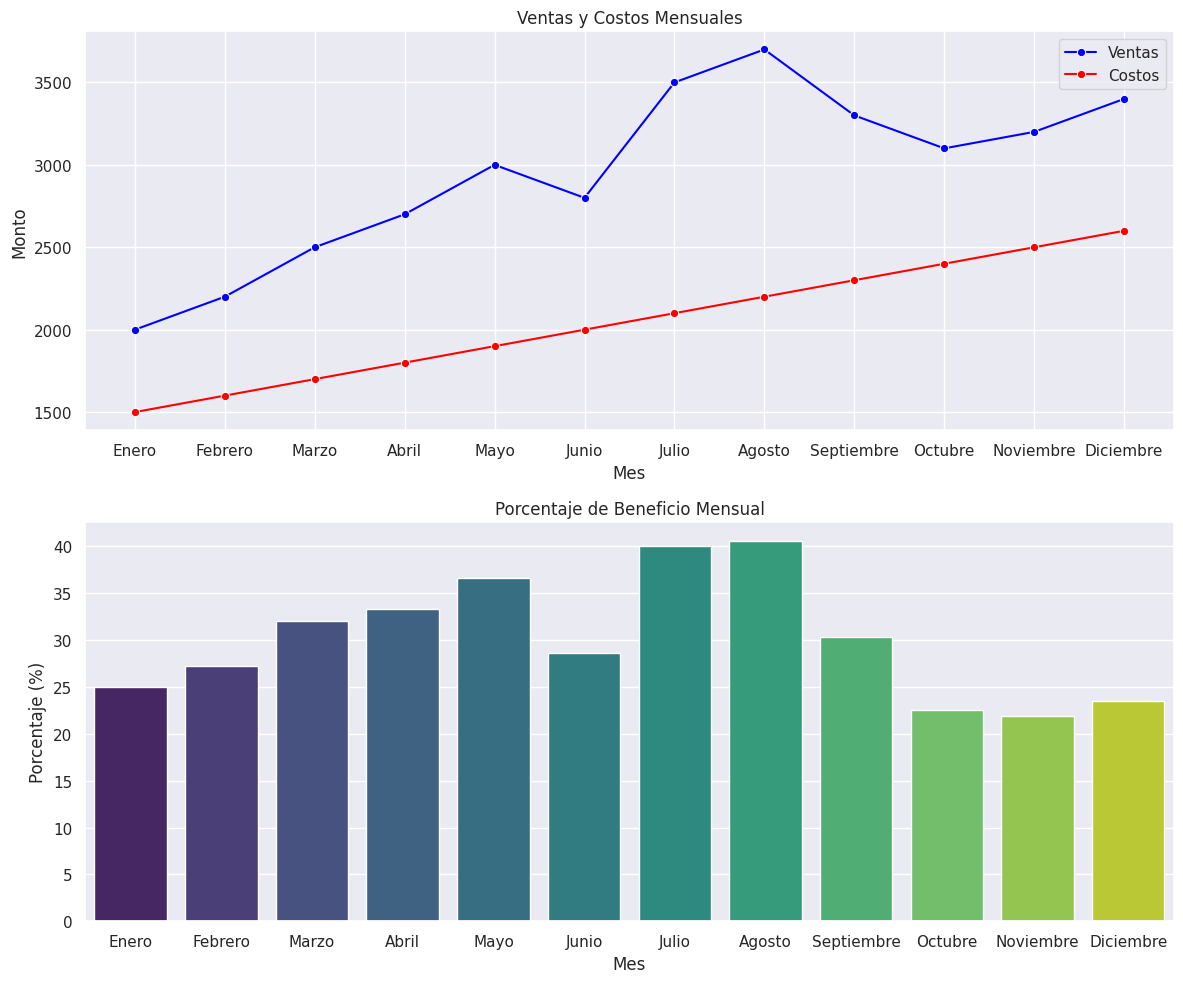

The script that saved this image:
# -*- coding: utf-8 -*-
"""Practica 1 DA.ipynb

Automatically generated by Colab.

Original file is located at
    https://colab.research.google.com/<link-removed>
"""

import pandas as pd
import numpy as np
import matplotlib.pyplot as plt
import seaborn as sns

# Crear un DataFrame con datos de ventas
data = {
    'Mes': ['Enero', 'Febrero', 'Marzo', 'Abril', 'Mayo', 'Junio', 'Julio', 'Agosto', 'Septiembre', 'Octubre', 'Noviembre', 'Diciembre'],
    'Ventas': [2000, 2200, 2500, 2700, 3000, 2800, 3500, 3700, 3300, 3100, 3200, 3400],
    'Costos': [1500, 1600, 1700, 1800, 1900, 2000, 2100, 2200, 2300, 2400, 2500, 2600]
}

df = pd.DataFrame(data)

# Calcular el beneficio
df['Beneficio'] = df['Ventas'] - df['Costos']

# Calcular el porcentaje de beneficio
df['Porcentaje Beneficio'] = (df['Beneficio'] / df['Ventas']) * 100

# Configurar el estilo de Seaborn
sns.set(style="darkgrid")

# Crear una figura y ejes para las subplots
fig, axs = plt.subplots(2, 1, figsize=(12, 10))

# Gráfico de ventas y costos
sns.lineplot(data=df, x='Mes', y='Ventas', marker='o', ax=axs[0], label='Ventas', color='blue')
sns.lineplot(data=df, x='Mes', y='Costos', marker='o', ax=axs[0], label='Costos', color='red')
axs[0].set_title('Ventas y Costos Mensuales')
axs[0].set_xlabel('Mes')
axs[0].set_ylabel('Monto')
axs[0].legend()

# Gráfico de porcentaje de beneficio
sns.barplot(data=df, x='Mes', y='Porcentaje Beneficio', palette='viridis', ax=axs[1])
axs[1].set_title('Porcentaje de Beneficio Mensual')
axs[1].set_xlabel('Mes')
axs[1].set_ylabel('Porcentaje (%)')

# Ajustar el diseño y mostrar los gráficos
plt.tight_layout()
plt.show()